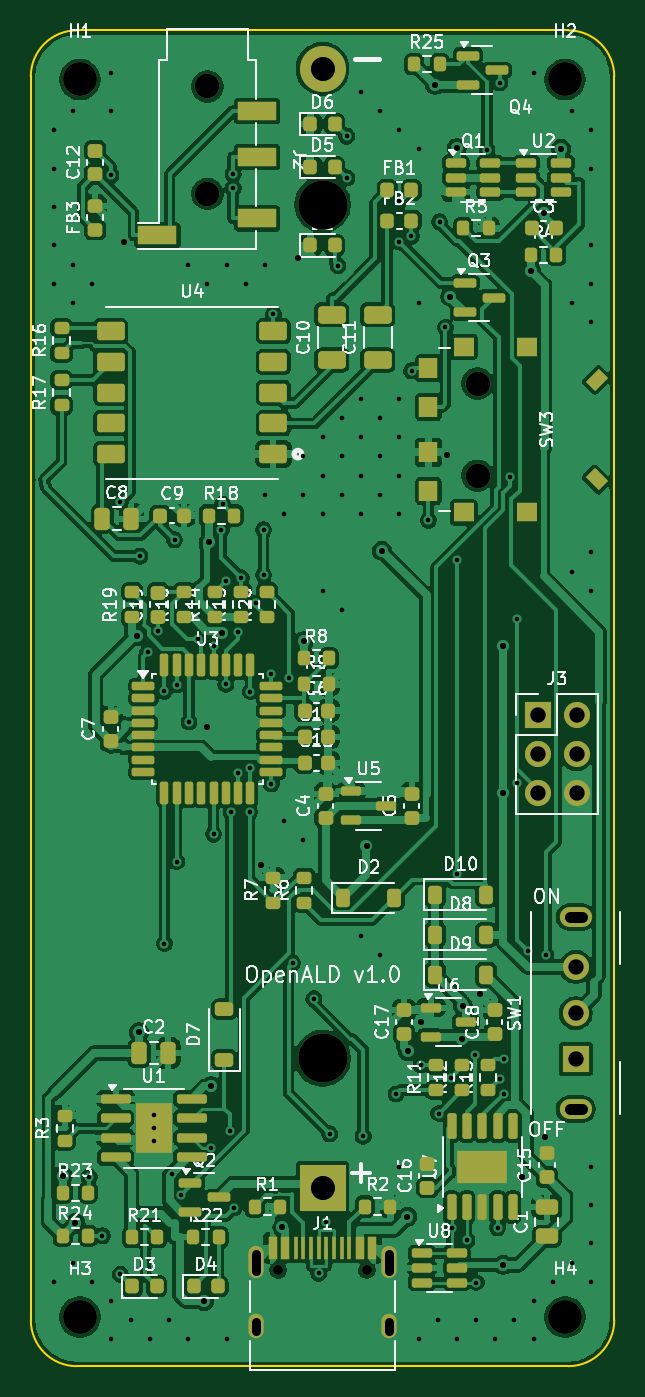
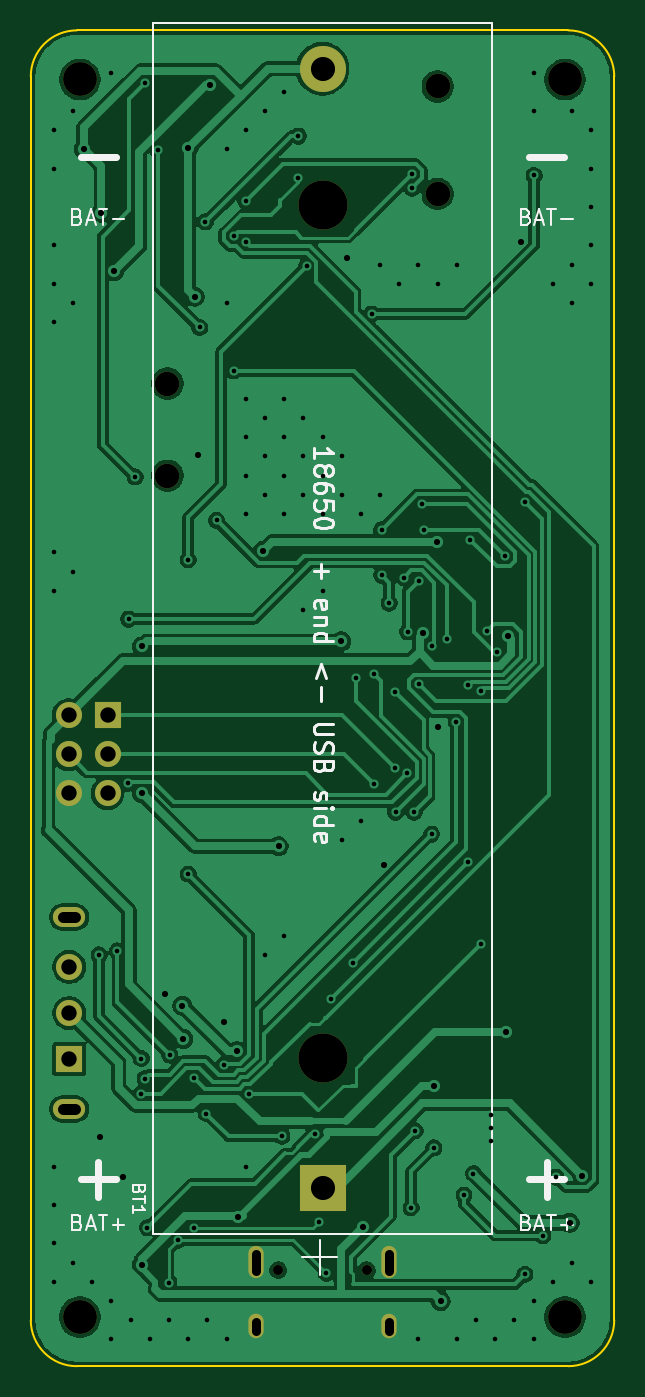
Circuit board: 11 layer files. Board 38.0 x 87.0 mm.
- bottom_copper: openald-B_Cu.gbl (109753 bytes)
- bottom_mask: openald-B_Mask.gbs (1633 bytes)
- paste: openald-B_Paste.gbp (464 bytes)
- bottom_silk: openald-B_Silkscreen.gbo (17863 bytes)
- outline: openald-Edge_Cuts.gm1 (900 bytes)
- top_copper: openald-F_Cu.gtl (291166 bytes)
- top_mask: openald-F_Mask.gts (11600 bytes)
- paste: openald-F_Paste.gtp (10688 bytes)
- top_silk: openald-F_Silkscreen.gto (125826 bytes)
- drill: openald-NPTH.drl (675 bytes)
- drill: openald-PTH.drl (3507 bytes)

=== bottom_copper: openald-B_Cu.gbl (109753 bytes, source omitted) ===
=== bottom_mask: openald-B_Mask.gbs ===
%TF.GenerationSoftware,KiCad,Pcbnew,9.0.2+dfsg-1*%
%TF.CreationDate,2026-11-11T22:59:05-08:00*%
%TF.ProjectId,openald,6f70656e-616c-4642-9e6b-696361645f70,rev?*%
%TF.SameCoordinates,Original*%
%TF.FileFunction,Soldermask,Bot*%
%TF.FilePolarity,Negative*%
%FSLAX46Y46*%
G04 Gerber Fmt 4.6, Leading zero omitted, Abs format (unit mm)*
G04 Created by KiCad (PCBNEW 9.0.2+dfsg-1) date 2026-11-11 22:59:05*
%MOMM*%
%LPD*%
G01*
G04 APERTURE LIST*
%ADD10C,2.200000*%
%ADD11C,1.600000*%
%ADD12O,2.100000X1.300000*%
%ADD13R,1.700000X1.700000*%
%ADD14C,1.700000*%
%ADD15C,0.650000*%
%ADD16O,1.000000X2.100000*%
%ADD17O,1.000000X1.600000*%
%ADD18C,3.200000*%
%ADD19R,3.000000X3.000000*%
%ADD20C,3.000000*%
G04 APERTURE END LIST*
D10*
%TO.C,H2*%
X34800000Y83800000D03*
%TD*%
%TO.C,H3*%
X3200000Y3200000D03*
%TD*%
%TO.C,H1*%
X3200000Y83800000D03*
%TD*%
D11*
%TO.C,J2*%
X11500000Y83350000D03*
X11500000Y76350000D03*
%TD*%
%TO.C,SW3*%
X29100000Y64000000D03*
X29100000Y58000000D03*
%TD*%
D10*
%TO.C,H4*%
X34800000Y3200000D03*
%TD*%
D12*
%TO.C,SW1*%
X35500000Y16750000D03*
X35500000Y29250000D03*
D13*
X35500000Y20000000D03*
D14*
X35500000Y23000000D03*
X35500000Y26000000D03*
%TD*%
D15*
%TO.C,J1*%
X16110000Y6250000D03*
X21890000Y6250000D03*
D16*
X14680000Y6780000D03*
D17*
X14680000Y2600000D03*
D16*
X23320000Y6780000D03*
D17*
X23320000Y2600000D03*
%TD*%
D13*
%TO.C,J3*%
X33000000Y42400000D03*
D14*
X35540000Y42400000D03*
X33000000Y39860000D03*
X35540000Y39860000D03*
X33000000Y37320000D03*
X35540000Y37320000D03*
%TD*%
D18*
%TO.C,BT1*%
X19000000Y20045000D03*
X19000000Y75655000D03*
D19*
X19000000Y11600000D03*
D20*
X19000000Y84500000D03*
%TD*%
M02*

=== paste: openald-B_Paste.gbp ===
%TF.GenerationSoftware,KiCad,Pcbnew,9.0.2+dfsg-1*%
%TF.CreationDate,2026-11-11T22:59:05-08:00*%
%TF.ProjectId,openald,6f70656e-616c-4642-9e6b-696361645f70,rev?*%
%TF.SameCoordinates,Original*%
%TF.FileFunction,Paste,Bot*%
%TF.FilePolarity,Positive*%
%FSLAX46Y46*%
G04 Gerber Fmt 4.6, Leading zero omitted, Abs format (unit mm)*
G04 Created by KiCad (PCBNEW 9.0.2+dfsg-1) date 2026-11-11 22:59:05*
%MOMM*%
%LPD*%
G01*
G04 APERTURE LIST*
G04 APERTURE END LIST*
M02*

=== bottom_silk: openald-B_Silkscreen.gbo (17863 bytes, source omitted) ===
=== outline: openald-Edge_Cuts.gm1 ===
%TF.GenerationSoftware,KiCad,Pcbnew,9.0.2+dfsg-1*%
%TF.CreationDate,2026-11-11T22:59:05-08:00*%
%TF.ProjectId,openald,6f70656e-616c-4642-9e6b-696361645f70,rev?*%
%TF.SameCoordinates,Original*%
%TF.FileFunction,Profile,NP*%
%FSLAX46Y46*%
G04 Gerber Fmt 4.6, Leading zero omitted, Abs format (unit mm)*
G04 Created by KiCad (PCBNEW 9.0.2+dfsg-1) date 2026-11-11 22:59:05*
%MOMM*%
%LPD*%
G01*
G04 APERTURE LIST*
%TA.AperFunction,Profile*%
%ADD10C,0.100000*%
%TD*%
G04 APERTURE END LIST*
D10*
X3000000Y0D02*
G75*
G02*
X0Y3000000I0J3000000D01*
G01*
X3000000Y87000000D02*
X35000000Y87000000D01*
X35000000Y0D02*
X3000000Y0D01*
X0Y3000000D02*
X0Y84000000D01*
X38000000Y84000000D02*
X38000000Y3000000D01*
X0Y84000000D02*
G75*
G02*
X3000000Y87000000I3000000J0D01*
G01*
X38000000Y3000000D02*
G75*
G02*
X35000000Y0I-3000000J0D01*
G01*
X35000000Y87000000D02*
G75*
G02*
X38000000Y84000000I0J-3000000D01*
G01*
M02*

=== top_copper: openald-F_Cu.gtl (291166 bytes, source omitted) ===
=== top_mask: openald-F_Mask.gts (11600 bytes, source omitted) ===
=== paste: openald-F_Paste.gtp (10688 bytes, source omitted) ===
=== top_silk: openald-F_Silkscreen.gto (125826 bytes, source omitted) ===
=== drill: openald-NPTH.drl ===
M48
; DRILL file {KiCad 9.0.2+dfsg-1} date 2026-11-11T22:59:05-0800
; FORMAT={-:-/ absolute / metric / decimal}
; #@! TF.CreationDate,2026-11-11T22:59:05-08:00
; #@! TF.GenerationSoftware,Kicad,Pcbnew,9.0.2+dfsg-1
; #@! TF.FileFunction,NonPlated,1,2,NPTH
FMAT,2
METRIC
; #@! TA.AperFunction,NonPlated,NPTH,ComponentDrill
T1C0.650
; #@! TA.AperFunction,NonPlated,NPTH,ComponentDrill
T2C1.600
; #@! TA.AperFunction,NonPlated,NPTH,ComponentDrill
T3C2.200
; #@! TA.AperFunction,NonPlated,NPTH,ComponentDrill
T4C3.200
%
G90
G05
T1
X16.11Y6.25
X21.89Y6.25
T2
X11.5Y83.35
X11.5Y76.35
X29.1Y64.0
X29.1Y58.0
T3
X3.2Y83.8
X3.2Y3.2
X34.8Y83.8
X34.8Y3.2
T4
X19.0Y75.655
X19.0Y20.045
M30

=== drill: openald-PTH.drl ===
M48
; DRILL file {KiCad 9.0.2+dfsg-1} date 2026-11-11T22:59:05-0800
; FORMAT={-:-/ absolute / metric / decimal}
; #@! TF.CreationDate,2026-11-11T22:59:05-08:00
; #@! TF.GenerationSoftware,Kicad,Pcbnew,9.0.2+dfsg-1
; #@! TF.FileFunction,Plated,1,2,PTH
FMAT,2
METRIC
; #@! TA.AperFunction,Plated,PTH,ViaDrill
T1C0.300
; #@! TA.AperFunction,Plated,PTH,ViaDrill
T2C0.400
; #@! TA.AperFunction,Plated,PTH,ComponentDrill
T3C0.600
; #@! TA.AperFunction,Plated,PTH,ComponentDrill
T4C0.700
; #@! TA.AperFunction,Plated,PTH,ComponentDrill
T5C1.000
; #@! TA.AperFunction,Plated,PTH,ComponentDrill
T6C1.570
%
G90
G05
T1
X1.5Y80.5
X1.5Y78.0
X1.5Y75.5
X1.5Y73.0
X1.5Y70.5
X1.5Y5.5
X2.75Y81.75
X2.75Y71.75
X2.75Y69.25
X2.75Y6.75
X3.795Y12.307
X4.0Y70.5
X4.0Y5.5
X4.66Y8.5
X5.215Y77.548
X5.25Y84.25
X5.25Y81.75
X5.25Y4.25
X5.25Y1.75
X5.827Y5.986
X5.83Y56.307
X6.5Y3.0
X7.11Y52.751
X7.627Y46.51
X7.75Y1.75
X8.0Y16.35
X8.0Y15.5
X8.0Y14.65
X8.3Y47.865
X8.7Y43.962
X8.7Y27.524
X9.0Y3.0
X9.172Y12.543
X9.364Y53.825
X9.5Y44.381
X9.5Y32.868
X9.787Y11.137
X10.25Y71.75
X10.25Y1.75
X10.3Y41.971
X10.89Y47.354
X11.5Y70.5
X11.749Y14.221
X11.9Y46.904
X11.9Y34.654
X12.412Y54.481
X12.49Y56.135
X12.7Y44.413
X12.735Y51.16
X12.75Y71.75
X12.75Y1.75
X12.97Y15.336
X13.038Y36.085
X13.173Y77.638
X13.173Y76.714
X13.226Y10.309
X13.464Y47.836
X13.5Y38.602
X13.7Y51.349
X14.0Y70.5
X14.243Y36.074
X14.3Y43.938
X14.3Y38.941
X14.656Y49.697
X15.158Y54.472
X15.158Y51.518
X15.25Y71.75
X15.25Y56.75
X15.662Y45.086
X15.662Y37.917
X15.8Y68.524
X16.5Y55.5
X16.5Y35.5
X16.835Y44.79
X17.044Y26.275
X17.75Y59.25
X17.75Y56.75
X17.75Y34.25
X18.434Y23.934
X18.75Y6.05
X19.0Y60.5
X19.0Y58.0
X19.0Y55.5
X19.0Y50.5
X19.25Y9.4
X19.468Y15.131
X20.024Y71.646
X20.25Y61.75
X20.25Y59.25
X20.25Y56.75
X20.25Y49.25
X20.575Y80.112
X20.592Y77.389
X21.5Y83.0
X21.5Y63.0
X21.5Y60.5
X21.5Y58.0
X21.5Y55.5
X21.5Y28.0
X21.649Y14.965
X22.75Y81.75
X22.75Y61.75
X22.75Y59.25
X22.75Y56.75
X22.75Y26.75
X23.786Y17.728
X23.995Y73.22
X24.0Y80.5
X24.0Y75.892
X24.0Y63.0
X24.0Y60.5
X24.0Y58.0
X24.0Y55.5
X24.0Y13.0
X24.786Y73.588
X24.797Y64.823
X25.25Y79.25
X25.25Y69.25
X25.25Y1.75
X25.411Y19.625
X25.9Y55.088
X26.5Y3.0
X26.58Y16.455
X26.624Y74.523
X27.003Y67.655
X27.374Y18.792
X27.4Y9.0
X27.75Y1.75
X27.751Y52.525
X27.751Y32.053
X28.4Y8.2
X28.95Y20.274
X29.0Y5.45
X29.0Y3.0
X29.712Y79.191
X30.25Y1.75
X30.4Y9.022
X30.54Y83.589
X30.559Y18.735
X30.8Y17.753
X30.806Y20.033
X31.208Y57.916
X31.5Y3.0
X31.634Y48.658
X31.678Y37.974
X32.364Y27.051
X32.75Y84.25
X32.75Y4.25
X32.75Y1.75
X33.554Y26.785
X34.0Y5.5
X35.25Y81.75
X35.25Y69.25
X35.25Y51.75
X35.25Y6.75
X36.5Y80.5
X36.5Y78.0
X36.5Y73.0
X36.5Y70.5
X36.5Y68.0
X36.5Y53.0
X36.5Y50.5
X36.5Y13.0
X36.5Y10.5
X36.5Y8.0
X36.5Y5.5
T2
X2.078Y12.414
X2.909Y9.334
X6.098Y73.194
X6.888Y47.571
X7.05Y21.748
X11.306Y4.245
X11.454Y41.655
X11.575Y53.691
X11.733Y18.228
X12.435Y47.743
X14.99Y32.635
X16.386Y9.036
X17.383Y72.17
X17.775Y47.213
X21.863Y33.862
X22.871Y53.1
X24.527Y9.733
X24.567Y20.52
X25.397Y22.401
X26.325Y83.45
X27.102Y59.374
X27.323Y69.658
X27.746Y79.324
X28.058Y21.315
X28.13Y23.473
X29.25Y24.211
X30.759Y37.305
X30.76Y46.886
X30.779Y6.599
X31.976Y12.321
X32.575Y71.309
X33.4Y75.131
X33.475Y14.945
X34.538Y79.277
T5
X33.0Y42.4
X33.0Y39.86
X33.0Y37.32
X35.5Y26.0
X35.5Y23.0
X35.5Y20.0
X35.54Y42.4
X35.54Y39.86
X35.54Y37.32
T6
X19.0Y84.5
X19.0Y11.6
T3
X14.68Y7.33G85X14.68Y6.23
G05
X14.68Y2.9G85X14.68Y2.3
G05
X23.32Y7.33G85X23.32Y6.23
G05
X23.32Y2.9G85X23.32Y2.3
G05
T4
X35.1Y29.25G85X35.9Y29.25
G05
X35.1Y16.75G85X35.9Y16.75
G05
M30
